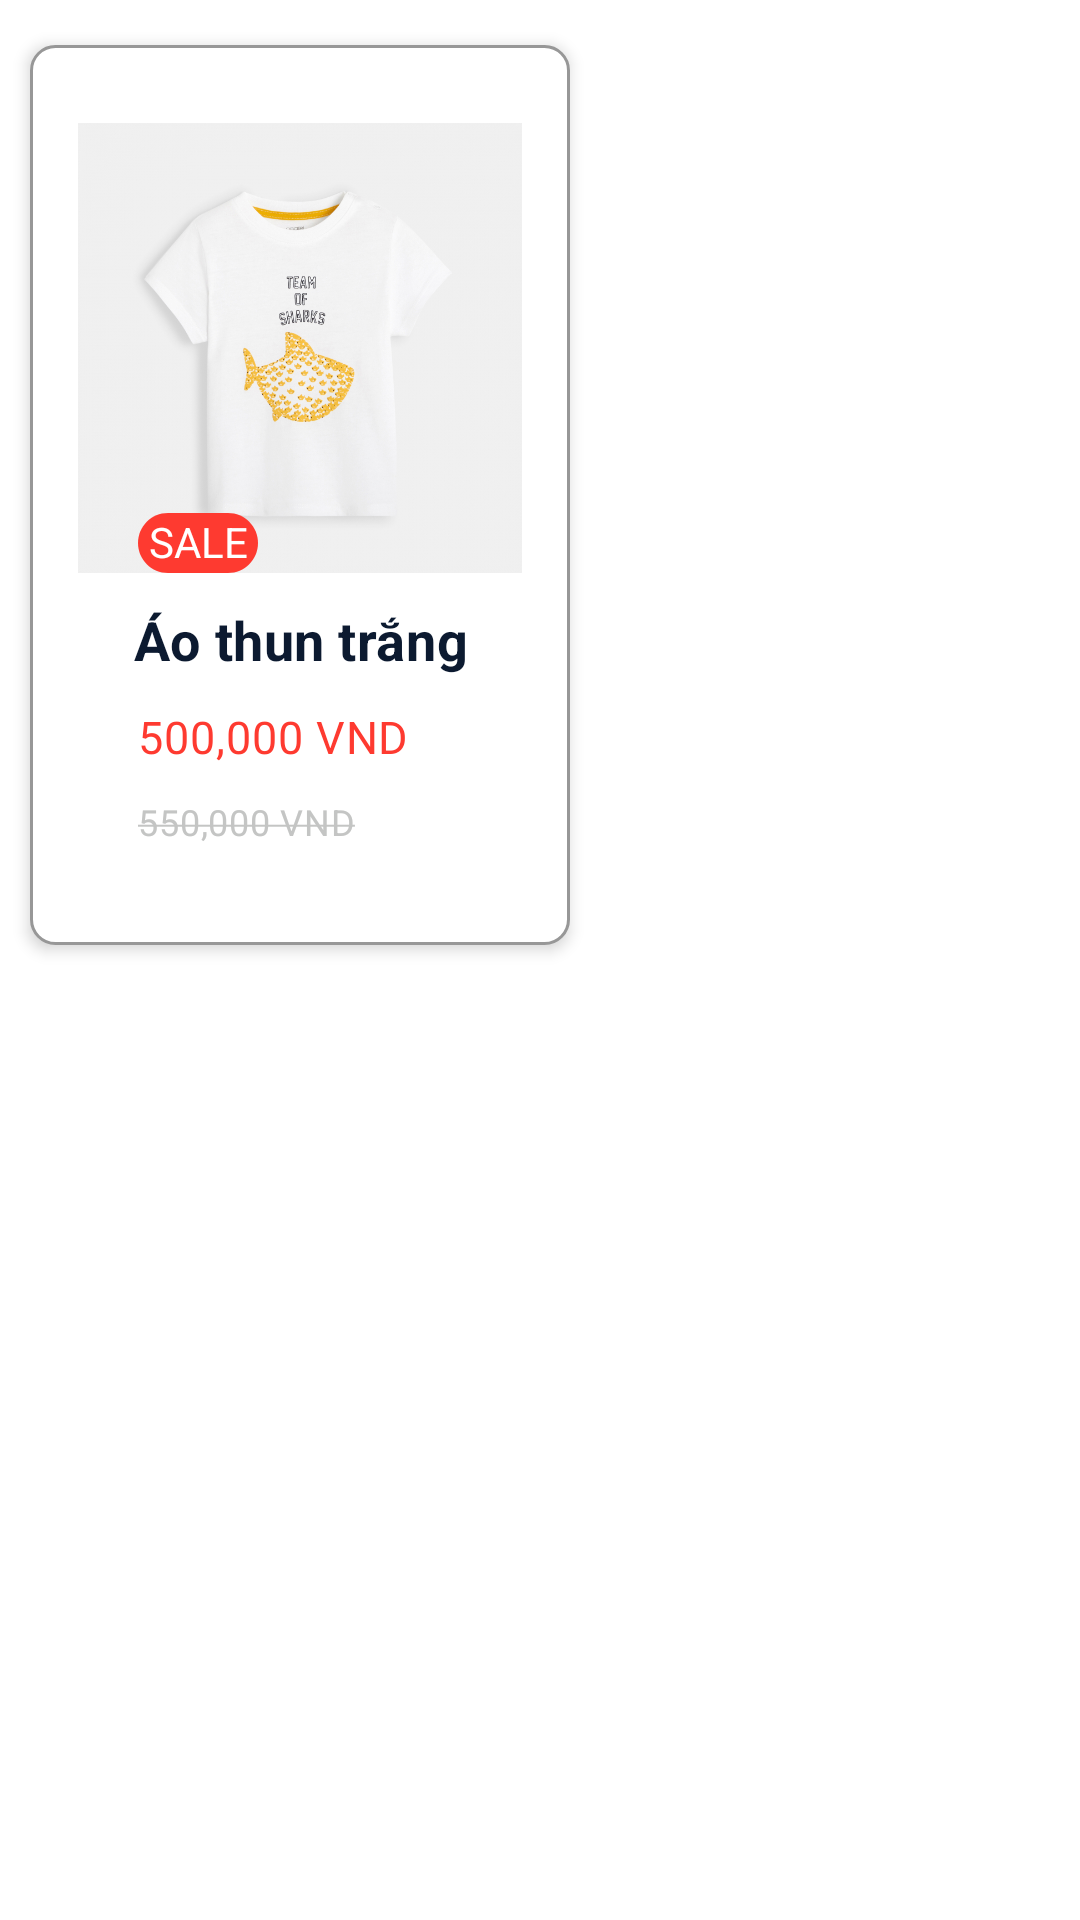

Produce the Android XML layout that renders to this screen, including the resource entries it uses.
<!-- AndroidManifest.xml: application theme Theme.TMTShop -->
<!-- res/layout/grid_product_sale.xml -->
<?xml version="1.0" encoding="utf-8"?>
<androidx.constraintlayout.widget.ConstraintLayout xmlns:android="http://schemas.android.com/apk/res/android"
    android:layout_width="match_parent"
    android:layout_height="match_parent"
    xmlns:app="http://schemas.android.com/apk/res-auto">

    <RelativeLayout

        android:layout_width="180dp"
        android:layout_height="300dp"
        android:layout_alignParentLeft="true"
        android:layout_alignParentTop="true"
        android:layout_marginTop="15dp"
        android:layout_marginLeft="10dp"
        android:background="@drawable/border"
        android:elevation="3dp"
        app:layout_constraintLeft_toLeftOf="parent"
        app:layout_constraintTop_toTopOf="parent">

        <ImageView
            android:id="@+id/ao_thun_1"
            android:layout_marginTop="10dp"
            android:layout_centerHorizontal="true"
            android:layout_width="150dp"
            android:layout_height="150dp"
            android:background="@drawable/ao_thun"/>

        <TextView
            android:id="@+id/tv_sale"
            android:layout_width="40dp"
            android:layout_height="20dp"
            android:background="@drawable/rectangle"
            android:text="@string/txt_sale"
            android:textAlignment="center"
            android:layout_marginLeft="20dp"
            android:layout_marginTop="140dp"
            android:textColor="@color/white" />

        <TextView
            android:id="@+id/gvs_ten_ao_thun_1"
            android:layout_width="130dp"
            android:layout_height="wrap_content"
            android:layout_below="@id/ao_thun_1"
            android:layout_centerHorizontal="true"
            android:text="@string/ao_thun_1"
            android:textAlignment="center"
            android:textAppearance="@style/ao_thun"
            android:layout_marginTop="10dp"
            android:textStyle="bold"/>

        <TextView
            android:id="@+id/gvs_gia_sale"
            android:layout_width="wrap_content"
            android:layout_height="wrap_content"
            android:layout_below="@id/gvs_ten_ao_thun_1"
            android:layout_marginLeft="20dp"
            android:text="@string/gia_ao_thun_sale"
            android:textAppearance="@style/gia_sale"
            android:layout_marginTop="10dp"/>

        <TextView
            android:id="@+id/gvs_gia_goc"
            android:layout_width="wrap_content"
            android:layout_height="wrap_content"
            android:layout_below="@id/gvs_gia_sale"
            android:layout_marginLeft="20dp"
            android:text="@string/gia_ao_thun_goc"
            android:textAppearance="@style/gia_goc"
            android:layout_marginTop="10dp"
            />

        <ImageView
            android:id="@+id/img_star"
            android:layout_width="15dp"
            android:layout_height="18dp"
            android:layout_below="@id/gvs_gia_goc"
            android:layout_marginLeft="20dp"
            android:layout_marginTop="20dp"
            android:background="@drawable/baseline_star_24"/>

        <TextView
            android:id="@+id/tv_some_id"
            android:layout_width="wrap_content"
            android:layout_height="wrap_content"
            android:layout_toRightOf="@id/img_star"
            android:layout_below="@id/gvs_gia_goc"
            android:layout_marginTop="20dp"
            android:layout_marginLeft="5dp"
            android:text="@string/some_id"
            android:textAppearance="@style/some_id"/>

        <TextView
            android:id="@+id/tv_reviews"
            android:layout_width="wrap_content"
            android:layout_height="wrap_content"
            android:layout_toRightOf="@id/tv_some_id"
            android:layout_below="@id/gvs_gia_goc"
            android:layout_marginTop="20dp"
            android:layout_marginLeft="15dp"
            android:text="@string/reviews"
            android:textAppearance="@style/some_id"/>

    </RelativeLayout>

</androidx.constraintlayout.widget.ConstraintLayout>
<!-- resources referenced by this layout -->
<resources>
  <color name="white">#FFFFFFFF</color>
  <!-- drawable ao_thun: jpg bitmap (drawable, 216044 bytes) -->
  <!-- drawable border (drawable) -->
  <?xml version="1.0" encoding="utf-8"?>
  <shape xmlns:android="http://schemas.android.com/apk/res/android"
      android:shape="rectangle">
      <solid android:color="@android:color/white" />
      <corners android:radius="8dp" />
      <padding android:left="16dp"
          android:top="16dp"
          android:right="16dp"
          android:bottom="16dp" />
      <size android:height="56dp" />
  
      <stroke
          android:width="1dp"
          android:color="#979797" />
      <item>
          <shape>
              <corners android:radius="8dp" />
              <solid android:color="@android:color/white" />
              <padding
                  android:left="0dp"
                  android:top="0dp"
                  android:right="0dp"
                  android:bottom="0dp" />
              <size android:height="1dp" />
              <shadow
                  android:color="#E0E0E0"
                  android:radius="4dp"
                  android:shadowDx="0"
                  android:shadowDy="1" />
          </shape>
      </item>
  </shape>
  <!-- drawable rectangle (drawable) -->
  <?xml version="1.0" encoding="utf-8"?>
  <vector xmlns:android="http://schemas.android.com/apk/res/android"
      android:width="40dp"
      android:height="20dp"
      android:viewportWidth="40"
      android:viewportHeight="20">
  
      <group>
          <clip-path
              android:pathData="M10 0H30C35.5228 0 40 4.47715 40 10C40 15.5228 35.5228 20 30 20H10C4.47715 20 0 15.5228 0 10C0 4.47715 4.47715 0 10 0Z"
              />
          <path
              android:pathData="M0 0V20H40V0"
              android:fillColor="#FE3A30"
              />
      </group>
  </vector>
  <string name="ao_thun_1">Áo thun trắng</string>
  <string name="gia_ao_thun_goc"><strike>550,000 VND</strike></string>
  <string name="gia_ao_thun_sale">500,000 VND</string>
  <string name="reviews">86 Reviews</string>
  <string name="some_id">4.6</string>
  <string name="txt_sale">SALE</string>
  <style name="ao_thun">
          <item name="android:textSize">18sp</item>
          <item name="android:letterSpacing">0.01</item>
          <item name="android:textColor">#0C1A30</item>
      </style>
  <style name="gia_goc">
          <item name="android:textSize">12sp</item>
          <item name="android:letterSpacing">0.02</item>
          <item name="android:textColor">#C4C5C4</item>
      </style>
  <style name="gia_sale">
          <item name="android:textSize">15sp</item>
          <item name="android:letterSpacing">0.02</item>
          <item name="android:textColor">#FE3A30</item>
      </style>
  <style name="some_id">
          <item name="android:textSize">13sp</item>
          <item name="android:letterSpacing">0.02</item>
          <item name="android:textColor">#0C1A30</item>
      </style>
  <style name="Theme.TMTShop" parent="Theme.MaterialComponents.DayNight.DarkActionBar">
          
          <item name="colorPrimary">@color/purple_500</item>
          <item name="colorPrimaryVariant">@color/purple_700</item>
          <item name="colorOnPrimary">@color/white</item>
          
          <item name="colorSecondary">@color/teal_200</item>
          <item name="colorSecondaryVariant">@color/teal_700</item>
          <item name="colorOnSecondary">@color/black</item>
          
          <item name="android:statusBarColor">?attr/colorPrimaryVariant</item>
          
      </style>
  <color name="purple_500">#FF6200EE</color>
  <color name="purple_700">#FF3700B3</color>
  <color name="teal_200">#FF03DAC5</color>
  <color name="teal_700">#FF018786</color>
  <color name="black">#FF000000</color>
</resources>
